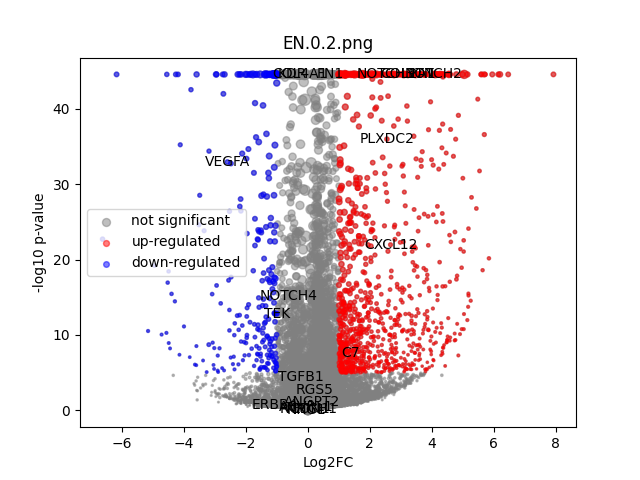

Data behind this chart, as committed beside it:
	gene	expression_1	expression_2	log2FC	-log10 p-val	significant
0	MIR1302-2HG	-8.8475645e-09	2.4447218e-09	1.633826e-05	44.55	0
1	FAM138A	-8.8475645e-09	2.4447218e-09	1.633826e-05	44.55	0
2	OR4F5	-8.8475645e-09	2.4447218e-09	1.633826e-05	44.55	0
3	AL627309.1	0.00241	0.002361	-0.02049	0.009588	0
4	AL627309.3	-8.8475645e-09	0.0007106	0.7746	0.4983	0
5	AL627309.2	-8.8475645e-09	2.4447218e-09	1.633826e-05	44.55	0
6	AL627309.5	0.02349	0.02148	-0.1237	0.135	0
7	AL627309.4	0.002568	0.0004764	-1.273	0.7212	0
8	AP006222.2	-8.8475645e-09	2.4447218e-09	1.633826e-05	44.55	0
9	AL732372.1	-8.8475645e-09	2.4447218e-09	1.633826e-05	44.55	0
10	OR4F29	-8.8475645e-09	2.4447218e-09	1.633826e-05	44.55	0
11	AC114498.1	-8.8475645e-09	2.4447218e-09	1.633826e-05	44.55	0
12	OR4F16	-8.8475645e-09	2.4447218e-09	1.633826e-05	44.55	0
13	AL669831.2	0.0006543	0.0009005	0.2001	0.08355	0
14	LINC01409	0.0339	0.03622	0.09267	0.1303	0
15	FAM87B	0.0006741	0.0003914	-0.2668	0.1445	0
16	LINC01128	0.1451	0.09367	-0.6257	3.989	0
17	LINC00115	0.003853	0.005194	0.352	0.2475	0
18	FAM41C	0.008031	0.01271	0.6027	0.7159	0
19	AL645608.6	-8.8475645e-09	2.4447218e-09	1.633826e-05	44.55	0
20	AL645608.2	0.001181	0.003688	1.104	0.7556	0
21	AL645608.4	-8.8475645e-09	2.4447218e-09	1.633826e-05	44.55	0
22	LINC02593	0.002812	0.01103	1.657	2.222	0
23	SAMD11	0.01385	0.06951	2.247	13.45	1
24	NOC2L	0.2291	0.2449	0.09571	0.4453	0
25	KLHL17	0.01971	0.02037	0.04506	0.04176	0
26	PLEKHN1	0.003224	0.0004176	-1.575	1.013	0
27	PERM1	-8.8475645e-09	2.4447218e-09	1.633826e-05	44.55	0
28	AL645608.7	0.002119	0.009039	1.686	2.155	0
29	HES4	0.3696	0.6698	0.856	33.39	0
30	ISG15	0.3312	0.4182	0.3356	4.353	0
31	AL645608.1	-8.8475645e-09	0.000606	0.6835	0.4983	0
32	AGRN	0.2424	0.2031	-0.2542	1.674	0
33	AL645608.5	-8.8475645e-09	2.4447218e-09	1.633826e-05	44.55	0
34	AL645608.8	-8.8475645e-09	2.4447218e-09	1.633826e-05	44.55	0
35	RNF223	-8.8475645e-09	2.4447218e-09	1.633826e-05	44.55	0
36	C1orf159	0.02413	0.0268	0.1456	0.1815	0
37	AL390719.3	-8.8475645e-09	0.0003488	0.4317	0.4983	0
38	LINC01342	-8.8475645e-09	2.4447218e-09	1.633826e-05	44.55	0
39	AL390719.2	-8.8475645e-09	2.4447218e-09	1.633826e-05	44.55	0
40	TTLL10-AS1	-8.8475645e-09	2.4447218e-09	1.633826e-05	44.55	0
41	TTLL10	-8.8475645e-09	2.4447218e-09	1.633826e-05	44.55	0
42	TNFRSF18	0.000956	0.001897	0.5665	0.3	0
43	TNFRSF4	0.04342	0.03309	-0.3819	0.7066	0
44	SDF4	0.6419	0.6419	-3.9212577e-05	0.0002507	0
45	B3GALT6	0.1989	0.2214	0.1541	0.791	0
46	C1QTNF12	0.001147	0.008274	2.111	2.444	0
47	AL162741.1	0.001152	0.0004346	-0.5848	0.3593	0
48	UBE2J2	0.326	0.3417	0.06749	0.3701	0
49	LINC01786	0.001054	2.4447218e-09	-1.039	0.4982	0
50	SCNN1D	0.002338	0.005602	0.9837	0.8042	0
51	ACAP3	0.1005	0.1153	0.1961	0.6732	0
52	PUSL1	0.09361	0.0991	0.08146	0.199	0
53	INTS11	0.2288	0.2035	-0.1688	0.8993	0
54	AL139287.1	0.001048	2.4447218e-09	-1.034	0.4981	0
55	CPTP	0.09249	0.09571	0.04889	0.1084	0
56	TAS1R3	0.0009078	0.0007088	-0.1589	0.06406	0
57	DVL1	0.08773	0.05536	-0.6547	2.699	0
58	MXRA8	0.005577	0.104	3.997	33.24	1
59	AURKAIP1	0.8595	1.053	0.2932	13.61	0
... 36,541 more rows
